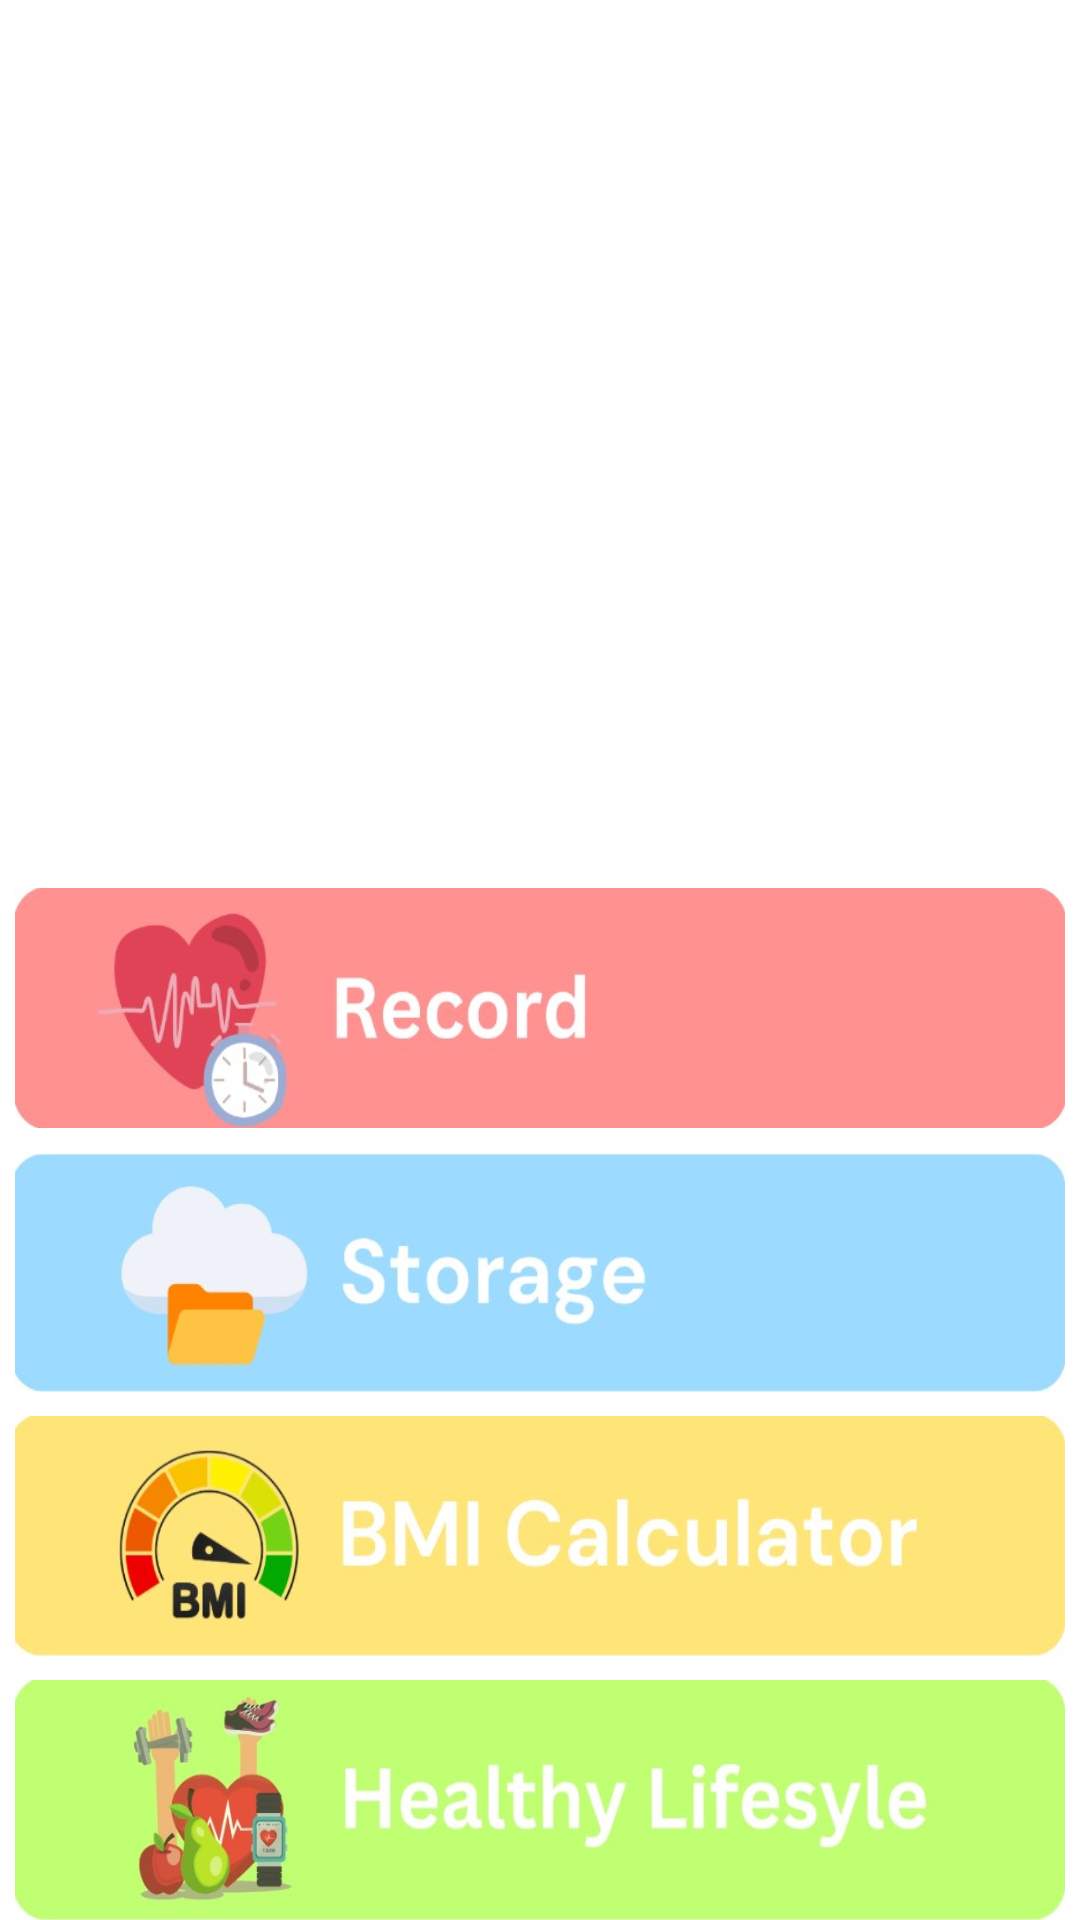

Layout XML and referenced resources for this Android screen:
<!-- AndroidManifest.xml: application theme Theme.SmartHealthMonitor -->
<!-- res/layout/fragment_home.xml -->
<?xml version="1.0" encoding="utf-8"?>
<androidx.constraintlayout.widget.ConstraintLayout xmlns:android="http://schemas.android.com/apk/res/android"
    xmlns:app="http://schemas.android.com/apk/res-auto"
    xmlns:tools="http://schemas.android.com/tools"
    android:layout_width="match_parent"
    android:layout_height="match_parent"
    app:layout_constraintDimensionRatio="1:1"
    tools:context=".ui.home.HomeFragment">

    <ImageView
        android:id="@+id/imageView2"
        android:layout_width="0dp"
        android:layout_height="0dp"
        android:alpha="1"
        android:background="#FFFFFF"
        android:backgroundTint="#FFFFFF"
        android:backgroundTintMode="add"
        android:src="@drawable/smarthealtm"
        app:layout_constraintBottom_toBottomOf="parent"
        app:layout_constraintDimensionRatio="10:8"
        app:layout_constraintEnd_toEndOf="parent"
        app:layout_constraintHorizontal_bias="0.0"
        app:layout_constraintStart_toStartOf="parent"
        app:layout_constraintTop_toTopOf="parent"
        app:layout_constraintVertical_bias="0.0" />

    <ImageButton
        android:id="@+id/recordButton"
        android:layout_width="0dp"
        android:layout_height="80dp"
        android:layout_marginTop="8dp"
        android:adjustViewBounds="true"
        android:background="@null"
        android:contentDescription="Record"
        android:paddingLeft="5dp"
        android:paddingRight="5dp"
        android:scaleType="fitXY"
        android:src="@drawable/record"
        app:layout_constraintBottom_toBottomOf="parent"
        app:layout_constraintEnd_toEndOf="parent"
        app:layout_constraintHorizontal_bias="0.0"
        app:layout_constraintStart_toStartOf="parent"
        app:layout_constraintTop_toBottomOf="@+id/imageView2"
        app:layout_constraintVertical_bias="0.0" />

    <ImageButton
        android:id="@+id/storageButton"
        android:layout_width="0dp"
        android:layout_height="80dp"
        android:layout_marginTop="8dp"
        android:adjustViewBounds="true"
        android:background="@null"
        android:contentDescription="Record"
        android:paddingLeft="5dp"
        android:paddingRight="5dp"
        android:scaleType="fitXY"
        android:src="@drawable/storage"
        app:layout_constraintBottom_toBottomOf="parent"
        app:layout_constraintEnd_toEndOf="parent"
        app:layout_constraintHorizontal_bias="0.0"
        app:layout_constraintStart_toStartOf="parent"
        app:layout_constraintTop_toBottomOf="@+id/recordButton"
        app:layout_constraintVertical_bias="0.0" />

    <ImageButton
        android:id="@+id/bmiButton"
        android:layout_width="0dp"
        android:layout_height="80dp"
        android:layout_marginTop="8dp"
        android:adjustViewBounds="true"
        android:background="@null"
        android:contentDescription="Record"
        android:paddingLeft="5dp"
        android:paddingRight="5dp"
        android:scaleType="fitXY"
        android:src="@drawable/bmicalcu"
        app:layout_constraintBottom_toBottomOf="parent"
        app:layout_constraintEnd_toEndOf="parent"
        app:layout_constraintHorizontal_bias="0.0"
        app:layout_constraintStart_toStartOf="parent"
        app:layout_constraintTop_toBottomOf="@+id/storageButton"
        app:layout_constraintVertical_bias="0.0" />

    <ImageButton
        android:id="@+id/lifestyleButton"
        android:layout_width="0dp"
        android:layout_height="80dp"
        android:layout_marginTop="8dp"
        android:adjustViewBounds="true"
        android:background="@null"
        android:contentDescription="Record"
        android:paddingLeft="5dp"
        android:paddingRight="5dp"
        android:scaleType="fitXY"
        android:src="@drawable/hl"
        app:layout_constraintBottom_toBottomOf="parent"
        app:layout_constraintEnd_toEndOf="parent"
        app:layout_constraintHorizontal_bias="0.0"
        app:layout_constraintStart_toStartOf="parent"
        app:layout_constraintTop_toBottomOf="@+id/bmiButton"
        app:layout_constraintVertical_bias="0.0" />

</androidx.constraintlayout.widget.ConstraintLayout>
<!-- resources referenced by this layout -->
<resources>
  <!-- drawable bmicalcu: png bitmap (drawable, 18990 bytes) -->
  <!-- drawable hl: png bitmap (drawable, 24929 bytes) -->
  <!-- drawable record: png bitmap (drawable, 12989 bytes) -->
  <!-- drawable storage: png bitmap (drawable, 14931 bytes) -->
  <style name="Theme.SmartHealthMonitor" parent="Theme.MaterialComponents.Light.DarkActionBar">
          
          <item name="colorPrimary">@color/teal_200</item>
          <item name="colorPrimaryVariant">@color/teal_200</item>
          <item name="colorOnPrimary">@color/white</item>
          
          <item name="colorSecondary">@color/teal_200</item>
          <item name="colorSecondaryVariant">@color/teal_700</item>
          <item name="colorOnSecondary">@color/black</item>
          
          
          <item name="android:textViewStyle">@style/RobotoTextViewStyle</item>
          <item name="android:buttonStyle">@style/RobotoButtonStyle</item>
      </style>
  <style name="RobotoTextViewStyle" parent="android:Widget.TextView">
          <item name="android:fontFamily">sans-serif-light</item>
      </style>
  <style name="RobotoButtonStyle" parent="android:Widget.Holo.Button">
          <item name="android:fontFamily">sans-serif-light</item>
      </style>
  <!-- not gathered from this repository: default colours our renderer supplied (Android Studio template values) -->
  <color name="teal_200">#FF03DAC5</color>
  <color name="teal_700">#FF018786</color>
  <color name="black">#FF000000</color>
  <color name="white">#FFFFFFFF</color>
</resources>
